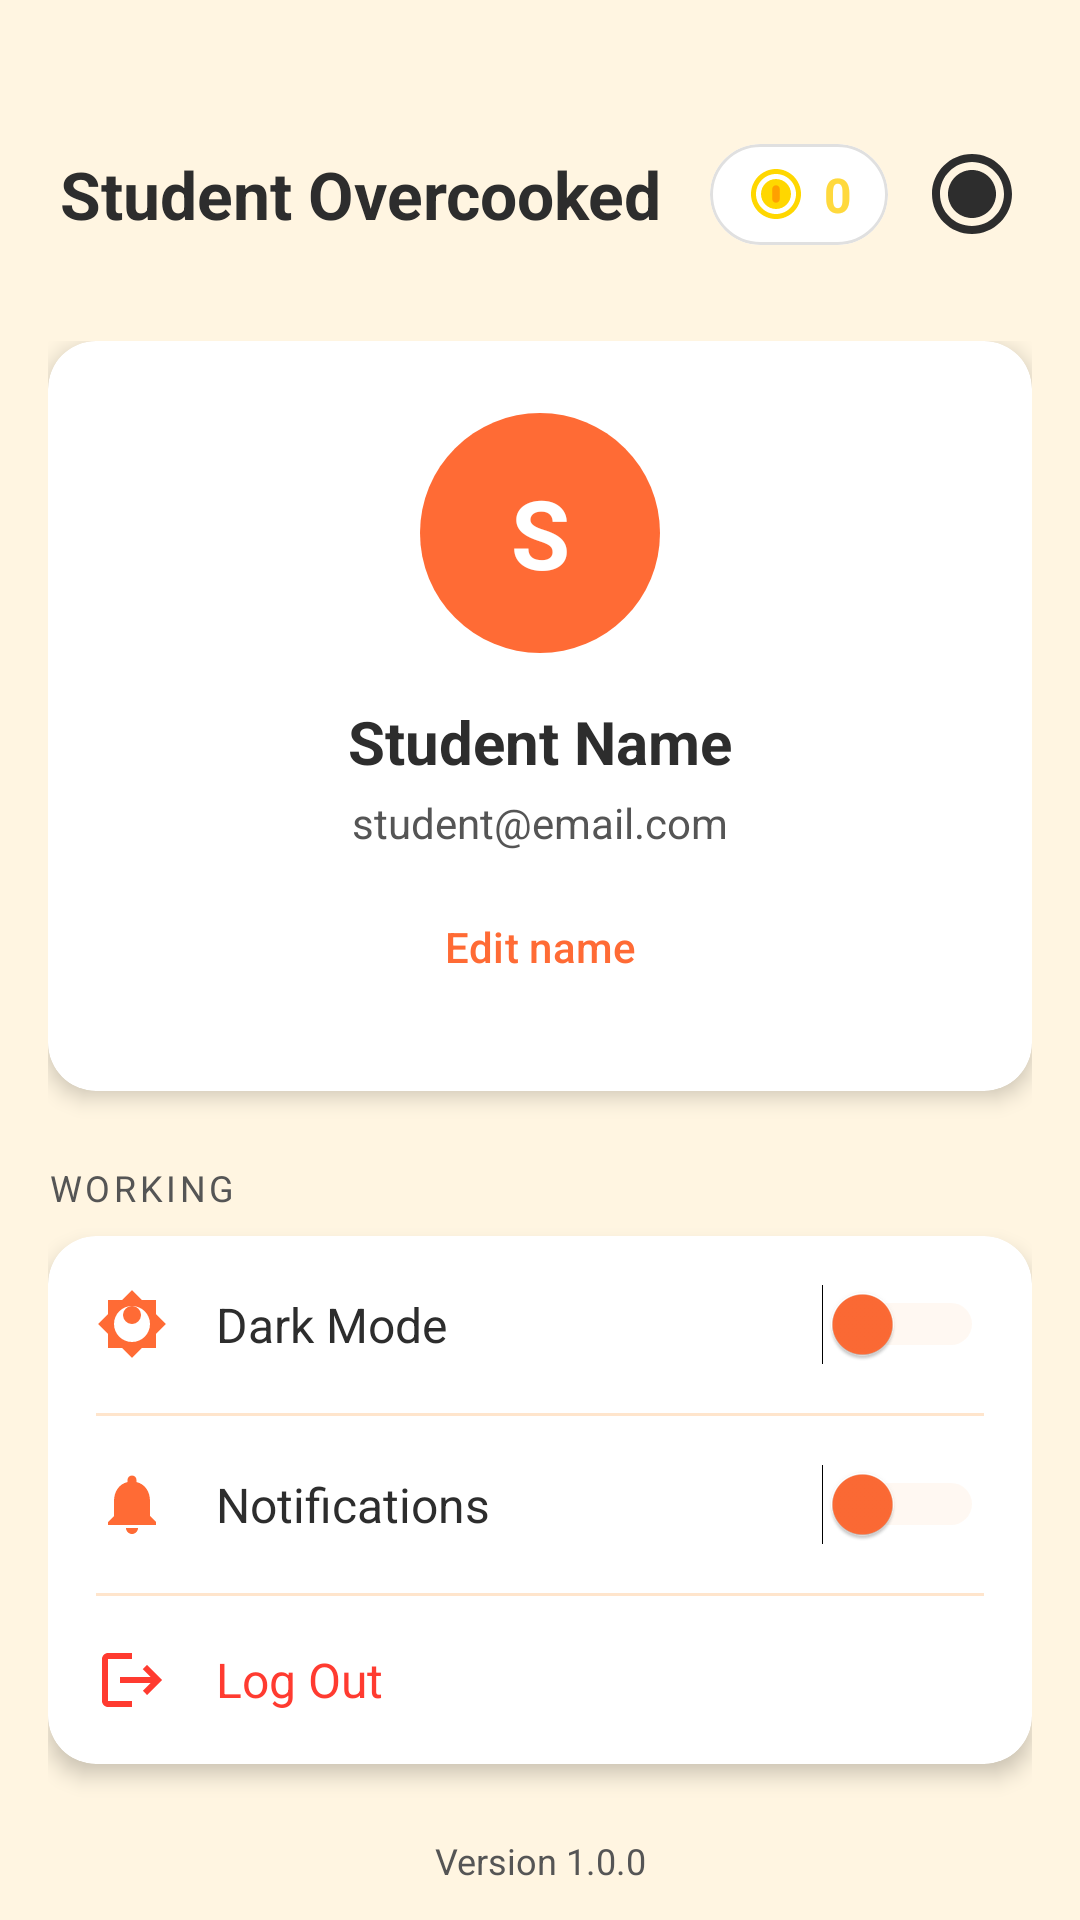

Reconstruct the res/layout file that produces this screen, plus the resources it refers to.
<!-- AndroidManifest.xml: application theme Theme.Overcooked -->
<!-- res/layout/fragment_profile.xml -->
<?xml version="1.0" encoding="utf-8"?>
<LinearLayout
    xmlns:android="http://schemas.android.com/apk/res/android"
    xmlns:app="http://schemas.android.com/apk/res-auto"
    android:layout_width="match_parent"
    android:layout_height="match_parent"
    android:background="@color/cream"
    android:orientation="vertical">

    
    <include layout="@layout/layout_top_bar" />

    <androidx.core.widget.NestedScrollView
        android:layout_width="match_parent"
        android:layout_height="0dp"
        android:layout_weight="1"
        android:fillViewport="true">

        <LinearLayout
            android:layout_width="match_parent"
            android:layout_height="wrap_content"
            android:orientation="vertical"
            android:padding="16dp">

        
        <androidx.cardview.widget.CardView
            android:layout_width="match_parent"
            android:layout_height="wrap_content"
            app:cardCornerRadius="16dp"
            app:cardElevation="4dp"
            android:backgroundTint="@color/cardBackground">

            <LinearLayout
                android:layout_width="match_parent"
                android:layout_height="wrap_content"
                android:orientation="vertical"
                android:gravity="center"
                android:padding="24dp">

                
                <FrameLayout
                    android:layout_width="80dp"
                    android:layout_height="80dp">

                    <View
                        android:layout_width="match_parent"
                        android:layout_height="match_parent"
                        android:background="@drawable/bg_avatar_circle" />

                    <TextView
                        android:id="@+id/profileInitials"
                        android:layout_width="match_parent"
                        android:layout_height="match_parent"
                        android:gravity="center"
                        android:text="S"
                        android:textColor="@color/white"
                        android:textSize="32sp"
                        android:textStyle="bold" />

                </FrameLayout>

                
                <TextView
                    android:id="@+id/userName"
                    android:layout_width="wrap_content"
                    android:layout_height="wrap_content"
                    android:layout_marginTop="16dp"
                    android:text="Student Name"
                    android:textColor="@color/textPrimary"
                    android:textSize="20sp"
                    android:textStyle="bold" />

                
                <TextView
                    android:id="@+id/userEmail"
                    android:layout_width="wrap_content"
                    android:layout_height="wrap_content"
                    android:layout_marginTop="4dp"
                    android:text="student@email.com"
                    android:textColor="@color/textSecondary"
                    android:textSize="14sp" />

                <com.google.android.material.button.MaterialButton
                    android:id="@+id/btnEditName"
                    style="@style/Widget.Material3.Button.TextButton"
                    android:layout_width="wrap_content"
                    android:layout_height="wrap_content"
                    android:layout_marginTop="8dp"
                    android:text="Edit name" />

            </LinearLayout>
        </androidx.cardview.widget.CardView>

        
        <TextView
            android:layout_width="wrap_content"
            android:layout_height="wrap_content"
            android:layout_marginTop="24dp"
            android:layout_marginBottom="8dp"
            android:text="Working"
            android:textColor="@color/textSecondary"
            android:textSize="12sp"
            android:textAllCaps="true"
            android:letterSpacing="0.1" />

        
        <androidx.cardview.widget.CardView
            android:layout_width="match_parent"
            android:layout_height="wrap_content"
            app:cardCornerRadius="16dp"
            app:cardElevation="4dp"
            android:backgroundTint="@color/cardBackground">

            <LinearLayout
                android:layout_width="match_parent"
                android:layout_height="wrap_content"
                android:orientation="vertical">

                <LinearLayout
                    android:layout_width="match_parent"
                    android:layout_height="wrap_content"
                    android:orientation="horizontal"
                    android:gravity="center_vertical"
                    android:padding="16dp">

                    <ImageView
                        android:layout_width="24dp"
                        android:layout_height="24dp"
                        android:src="@drawable/ic_dark_mode"
                        app:tint="@color/burntOrange" />

                    <TextView
                        android:layout_width="0dp"
                        android:layout_height="wrap_content"
                        android:layout_weight="1"
                        android:layout_marginStart="16dp"
                        android:text="@string/dark_mode"
                        android:textColor="@color/textPrimary"
                        android:textSize="16sp" />

                    <Switch
                        android:id="@+id/darkModeSwitch"
                        android:layout_width="wrap_content"
                        android:layout_height="wrap_content"
                        android:thumbTint="@color/burntOrange"
                        android:trackTint="@color/progressTrack" />

                </LinearLayout>

                <View
                    android:layout_width="match_parent"
                    android:layout_height="1dp"
                    android:layout_marginStart="16dp"
                    android:layout_marginEnd="16dp"
                    android:background="@color/progressTrack" />

                <LinearLayout
                    android:layout_width="match_parent"
                    android:layout_height="wrap_content"
                    android:orientation="horizontal"
                    android:gravity="center_vertical"
                    android:padding="16dp">

                    <ImageView
                        android:layout_width="24dp"
                        android:layout_height="24dp"
                        android:src="@drawable/ic_notifications"
                        app:tint="@color/burntOrange" />

                    <TextView
                        android:layout_width="0dp"
                        android:layout_height="wrap_content"
                        android:layout_weight="1"
                        android:layout_marginStart="16dp"
                        android:text="@string/notifications"
                        android:textColor="@color/textPrimary"
                        android:textSize="16sp" />

                    <Switch
                        android:id="@+id/notificationsSwitch"
                        android:layout_width="wrap_content"
                        android:layout_height="wrap_content"
                        android:thumbTint="@color/burntOrange"
                        android:trackTint="@color/progressTrack" />

                </LinearLayout>

                <View
                    android:layout_width="match_parent"
                    android:layout_height="1dp"
                    android:layout_marginStart="16dp"
                    android:layout_marginEnd="16dp"
                    android:background="@color/progressTrack" />

                <LinearLayout
                    android:id="@+id/logoutSection"
                    android:layout_width="match_parent"
                    android:layout_height="wrap_content"
                    android:orientation="horizontal"
                    android:gravity="center_vertical"
                    android:padding="16dp"
                    android:background="?attr/selectableItemBackground">

                    <ImageView
                        android:layout_width="24dp"
                        android:layout_height="24dp"
                        android:src="@drawable/ic_logout"
                        app:tint="@color/tomatoRed" />

                    <TextView
                        android:layout_width="0dp"
                        android:layout_height="wrap_content"
                        android:layout_weight="1"
                        android:layout_marginStart="16dp"
                        android:text="@string/log_out"
                        android:textColor="@color/tomatoRed"
                        android:textSize="16sp" />
                </LinearLayout>

            </LinearLayout>
        </androidx.cardview.widget.CardView>

        
        <TextView
            android:layout_width="match_parent"
            android:layout_height="wrap_content"
            android:layout_marginTop="24dp"
            android:layout_marginBottom="16dp"
            android:gravity="center"
            android:text="@string/version_info"
            android:textColor="@color/textSecondary"
            android:textSize="12sp" />

        </LinearLayout>
    </androidx.core.widget.NestedScrollView>

</LinearLayout>
<!-- res/layout/layout_top_bar.xml (included above) -->
<?xml version="1.0" encoding="utf-8"?>
<LinearLayout xmlns:android="http://schemas.android.com/apk/res/android"
    xmlns:app="http://schemas.android.com/apk/res-auto"
    android:layout_width="match_parent"
    android:layout_height="wrap_content"
    android:orientation="horizontal"
    android:gravity="center_vertical"
    android:paddingHorizontal="20dp"
    android:paddingTop="48dp"
    android:paddingBottom="16dp"
    android:background="@color/cream">

    <TextView
        android:layout_width="0dp"
        android:layout_height="wrap_content"
        android:layout_weight="1"
        android:text="Student Overcooked"
        android:textColor="@color/textPrimary"
        android:textSize="22sp"
        android:textStyle="bold" />

    <LinearLayout
        android:layout_width="wrap_content"
        android:layout_height="wrap_content"
        android:orientation="horizontal"
        android:gravity="center_vertical">

        
        <com.google.android.material.card.MaterialCardView
            android:id="@+id/coinScoreCard"
            android:layout_width="wrap_content"
            android:layout_height="wrap_content"
            app:cardCornerRadius="20dp"
            app:cardElevation="0dp"
            app:cardBackgroundColor="@color/cardBackground"
            app:strokeWidth="1dp"
            app:strokeColor="@color/divider">

            <LinearLayout
                android:layout_width="wrap_content"
                android:layout_height="wrap_content"
                android:orientation="horizontal"
                android:gravity="center_vertical"
                android:paddingHorizontal="12dp"
                android:paddingVertical="6dp">

                <ImageView
                    android:layout_width="20dp"
                    android:layout_height="20dp"
                    android:src="@drawable/ic_coin"
                    android:contentDescription="Coins" />

                <TextView
                    android:id="@+id/coinScoreText"
                    android:layout_width="wrap_content"
                    android:layout_height="wrap_content"
                    android:layout_marginStart="6dp"
                    android:text="0"
                    android:textColor="@color/mustardYellow"
                    android:textSize="16sp"
                    android:textStyle="bold" />

            </LinearLayout>
        </com.google.android.material.card.MaterialCardView>

        
        <ImageView
            android:id="@+id/shopIcon"
            android:layout_width="32dp"
            android:layout_height="32dp"
            android:layout_marginStart="12dp"
            android:src="@drawable/ic_coin" 
            android:contentDescription="Shop"
            app:tint="@color/textPrimary"/>
            

    </LinearLayout>

</LinearLayout>
<!-- resources referenced by this layout -->
<resources>
  <color name="burntOrange">#FF6B35</color>
  <color name="cardBackground">#FFFFFF</color>
  <color name="cream">#FFF5E1</color>
  <color name="divider">#E0E0E0</color>
  <color name="mustardYellow">#FFD93D</color>
  <color name="progressTrack">#FFE5CC</color>
  <color name="textPrimary">#2D2D2D</color>
  <color name="textSecondary">#555555</color>
  <color name="tomatoRed">#FF3B30</color>
  <color name="white">#FFFFFFFF</color>
  <!-- drawable bg_avatar_circle (drawable) -->
  <?xml version="1.0" encoding="utf-8"?>
  <shape xmlns:android="http://schemas.android.com/apk/res/android"
      android:shape="oval">
      <solid android:color="@color/burntOrange" />
  </shape>
  <!-- drawable ic_coin (drawable) -->
  <vector xmlns:android="http://schemas.android.com/apk/res/android"
      android:width="24dp"
      android:height="24dp"
      android:viewportWidth="24"
      android:viewportHeight="24">
      <path
          android:fillColor="#FFD700"
          android:pathData="M12,2C6.48,2 2,6.48 2,12s4.48,10 10,10 10,-4.48 10,-10S17.52,2 12,2zM12,20c-4.41,0 -8,-3.59 -8,-8s3.59,-8 8,-8 8,3.59 8,8 -3.59,8 -8,8z"/>
      <path
          android:fillColor="#FFD700"
          android:pathData="M12,6c-3.31,0 -6,2.69 -6,6s2.69,6 6,6 6,-2.69 6,-6 -2.69,-6 -6,-6z"/>
      <path
          android:fillColor="#FFA000"
          android:pathData="M12,8.5c-0.83,0 -1.5,0.67 -1.5,1.5v4c0,0.83 0.67,1.5 1.5,1.5s1.5,-0.67 1.5,-1.5v-4c0,-0.83 -0.67,-1.5 -1.5,-1.5z"/>
  </vector>
  <!-- drawable ic_dark_mode (drawable) -->
  <?xml version="1.0" encoding="utf-8"?>
  <vector xmlns:android="http://schemas.android.com/apk/res/android"
      android:width="24dp"
      android:height="24dp"
      android:viewportWidth="24"
      android:viewportHeight="24">
      <path
          android:fillColor="@color/burntOrange"
          android:pathData="M20,8.69V4h-4.69L12,0.69 8.69,4H4v4.69L0.69,12 4,15.31V20h4.69L12,23.31 15.31,20H20v-4.69L23.31,12 20,8.69zM12,18c-3.31,0 -6,-2.69 -6,-6s2.69,-6 6,-6 6,2.69 6,6 -2.69,6 -6,6z"/>
      <path
          android:fillColor="@color/burntOrange"
          android:pathData="M12,9m-3,0a3,3 0,1 1,6 0a3,3 0,1 1,-6 0"/>
  </vector>
  <!-- drawable ic_logout (drawable) -->
  <?xml version="1.0" encoding="utf-8"?>
  <vector xmlns:android="http://schemas.android.com/apk/res/android"
      android:width="24dp"
      android:height="24dp"
      android:viewportWidth="24"
      android:viewportHeight="24">
      <path
          android:fillColor="@color/burntOrange"
          android:pathData="M17,7l-1.41,1.41L18.17,11H8v2h10.17l-2.58,2.58L17,17l5,-5zM4,5h8V3H4c-1.1,0 -2,0.9 -2,2v14c0,1.1 0.9,2 2,2h8v-2H4V5z"/>
  </vector>
  <!-- drawable ic_notifications (drawable) -->
  <?xml version="1.0" encoding="utf-8"?>
  <vector xmlns:android="http://schemas.android.com/apk/res/android"
      android:width="24dp"
      android:height="24dp"
      android:viewportWidth="24"
      android:viewportHeight="24">
      <path
          android:fillColor="@color/burntOrange"
          android:pathData="M12,22c1.1,0 2,-0.9 2,-2h-4c0,1.1 0.89,2 2,2zM18,16v-5c0,-3.07 -1.64,-5.64 -4.5,-6.32V4c0,-0.83 -0.67,-1.5 -1.5,-1.5s-1.5,0.67 -1.5,1.5v0.68C7.63,5.36 6,7.92 6,11v5l-2,2v1h16v-1l-2,-2z"/>
  </vector>
  <string name="dark_mode">Dark Mode</string>
  <string name="log_out">Log Out</string>
  <string name="notifications">Notifications</string>
  <string name="version_info">Version 1.0.0</string>
  <color name="cookedGradientEnd">#FF3B30</color>
</resources>
